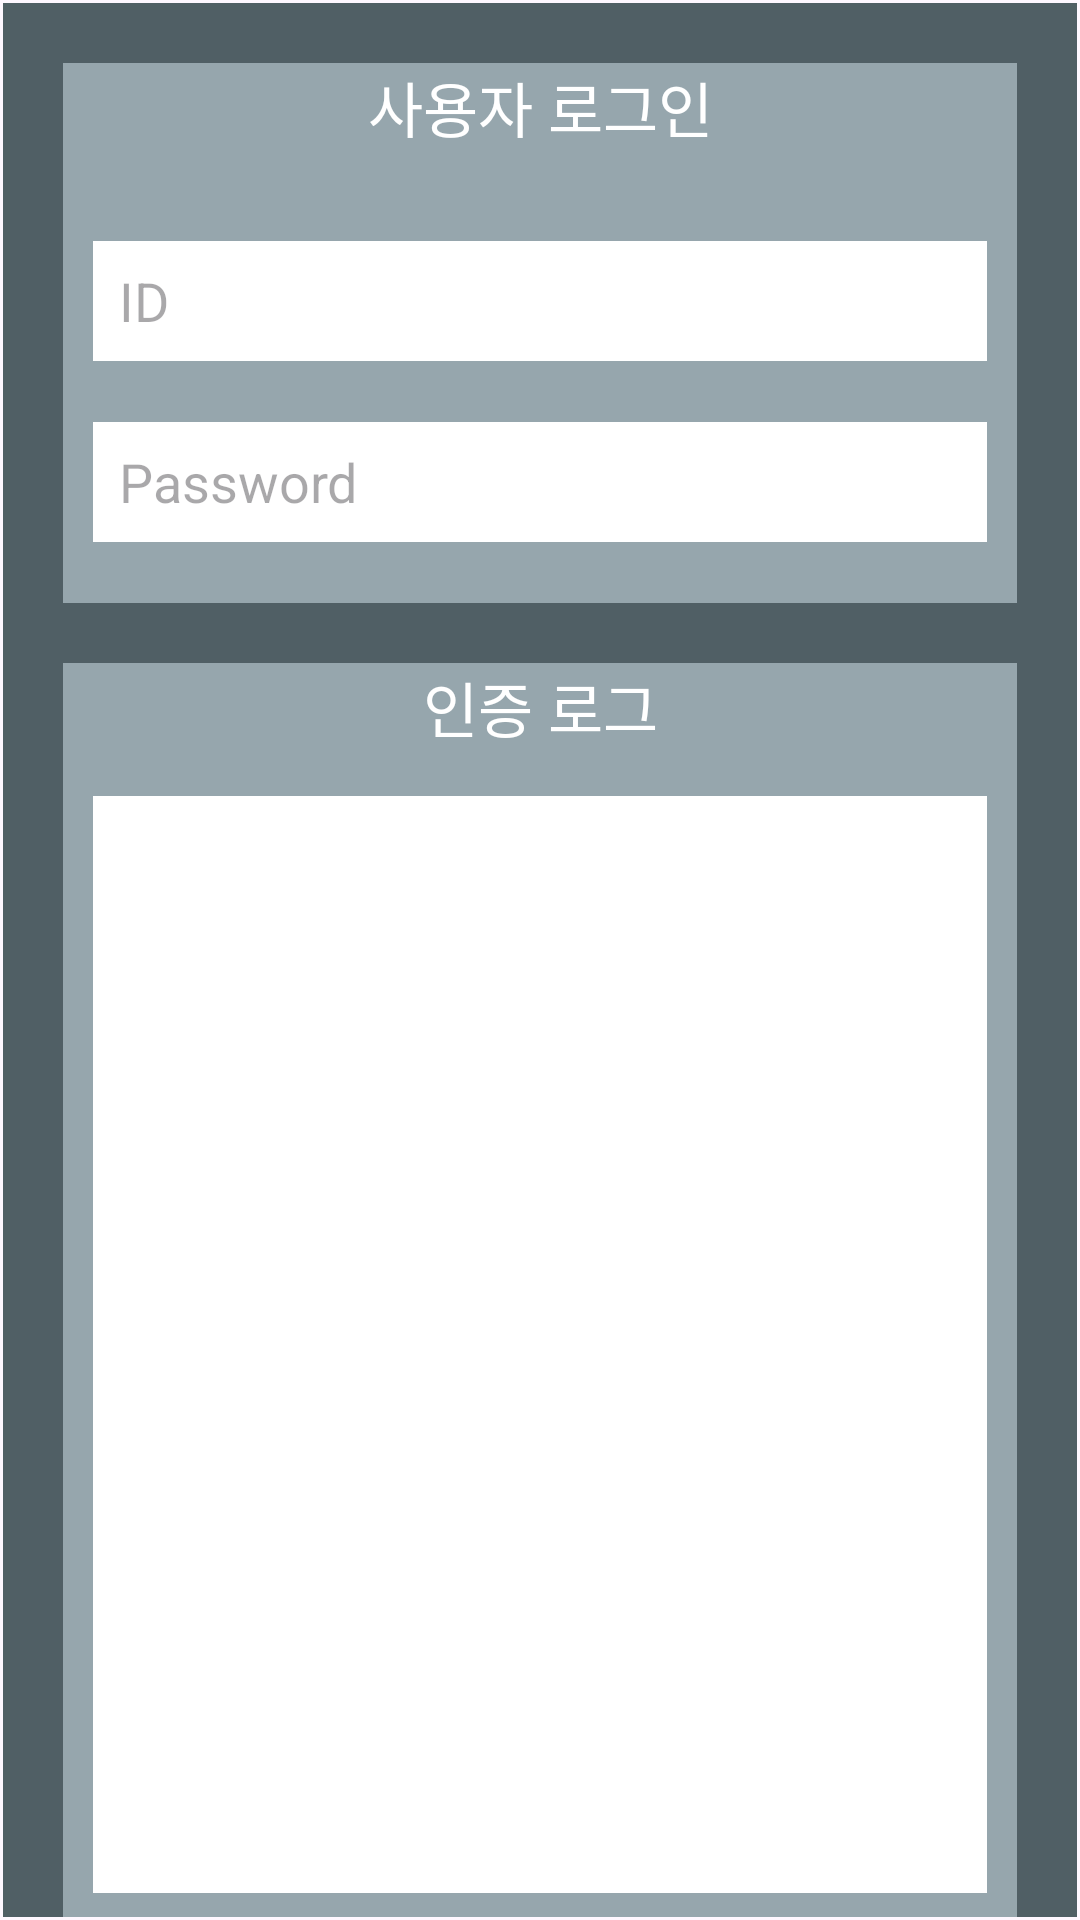

Produce the Android XML layout that renders to this screen, including the resource entries it uses.
<!-- AndroidManifest.xml: application theme Theme.QSim -->
<!-- res/layout/activity_auth_agent.xml -->
<?xml version="1.0" encoding="utf-8"?>
<androidx.constraintlayout.widget.ConstraintLayout xmlns:android="http://schemas.android.com/apk/res/android"
    xmlns:app="http://schemas.android.com/apk/res-auto"
    xmlns:tools="http://schemas.android.com/tools"
    android:layout_width="match_parent"
    android:layout_height="match_parent"
    tools:context=".AuthAgentActivity">

    <LinearLayout
        android:id="@+id/wholeLayout"
        android:background="#505F65"
        android:layout_width="match_parent"
        android:layout_height="match_parent"
        android:layout_marginStart="1dp"
        android:layout_marginTop="1dp"
        android:layout_marginEnd="1dp"
        android:layout_marginBottom="1dp"
        android:orientation="vertical"
        app:layout_constraintBottom_toBottomOf="parent"
        app:layout_constraintEnd_toEndOf="parent"
        app:layout_constraintStart_toStartOf="parent"
        app:layout_constraintTop_toTopOf="parent">

        <LinearLayout
            android:id="@+id/loginLayout"
            android:layout_width="match_parent"
            android:layout_height="180dp"
            android:layout_marginLeft="20dp"
            android:layout_marginTop="20dp"
            android:layout_marginRight="20dp"
            android:layout_marginBottom="10dp"
            android:background="#96A6AD"
            android:orientation="vertical">

            <TextView
                android:id="@+id/loginTitle"
                android:layout_width="match_parent"
                android:layout_height="wrap_content"
                android:gravity="center"
                android:text="사용자 로그인"
                android:textColor="@color/white"
                android:textSize="20dp"
                android:shadowDx="7.0"
                android:shadowDy="7.0"
                android:shadowColor="@color/black" />

            <EditText
                android:id="@+id/idText"
                android:layout_width="match_parent"
                android:layout_height="40dp"
                android:layout_marginLeft="10dp"
                android:layout_marginTop="30dp"
                android:layout_marginRight="10dp"
                android:layout_marginBottom="-10dp"
                android:background="@color/white"
                android:hint="  ID" />

            <EditText
                android:id="@+id/pwdText"
                android:background="@color/white"
                android:layout_width="match_parent"
                android:layout_height="40dp"
                android:layout_marginTop="30dp"
                android:layout_marginLeft="10dp"
                android:layout_marginRight="10dp"
                android:hint="  Password" />

        </LinearLayout>

        <LinearLayout
            android:id="@+id/logLayout"
            android:layout_width="match_parent"
            android:layout_height="420dp"
            android:layout_marginLeft="20dp"
            android:layout_marginTop="10dp"
            android:layout_marginRight="20dp"
            android:layout_marginBottom="20dp"
            android:background="#96A6AD"
            android:orientation="vertical">

            <TextView
                android:id="@+id/logTitle"
                android:layout_width="match_parent"
                android:layout_height="wrap_content"
                android:gravity="center"
                android:text="인증 로그"
                android:textColor="@color/white"
                android:textSize="20dp"
                android:shadowDx="7.0"
                android:shadowDy="7.0"
                android:shadowColor="@color/black" />

            <ScrollView
                android:id="@+id/logScroll"
                android:layout_marginHorizontal="10dp"
                android:layout_marginBottom="10dp"
                android:fadeScrollbars="false"
                android:layout_width="match_parent"
                android:layout_height="match_parent"
                android:background="@color/white"
                android:layout_marginTop="15dp">

                <TextView
                    android:id="@+id/logText"
                    android:text=""
                    android:layout_width="match_parent"
                    android:layout_height="match_parent" />

            </ScrollView>
        </LinearLayout>
    </LinearLayout>
</androidx.constraintlayout.widget.ConstraintLayout>
<!-- resources referenced by this layout -->
<resources>
  <style name="Theme.QSim" parent="Base.Theme.QSim" />
  <style name="Base.Theme.QSim" parent="Theme.Material3.DayNight.NoActionBar">
          
          
      </style>
  <!-- not gathered from this repository: default colours our renderer supplied (Android Studio template values) -->
  <color name="black">#FF000000</color>
  <color name="white">#FFFFFFFF</color>
</resources>
